Run: headless pygame with SDL's dummy video driver; simulated clock (each Clock.tick advances the game by its frame time, no real sleeping); random seed 0; keys injected as events and as key.get_pressed() state; mouse plan: one left click at the window centre at the start of phase 2, then a move to the lower-right quarter at the start of phase 3.
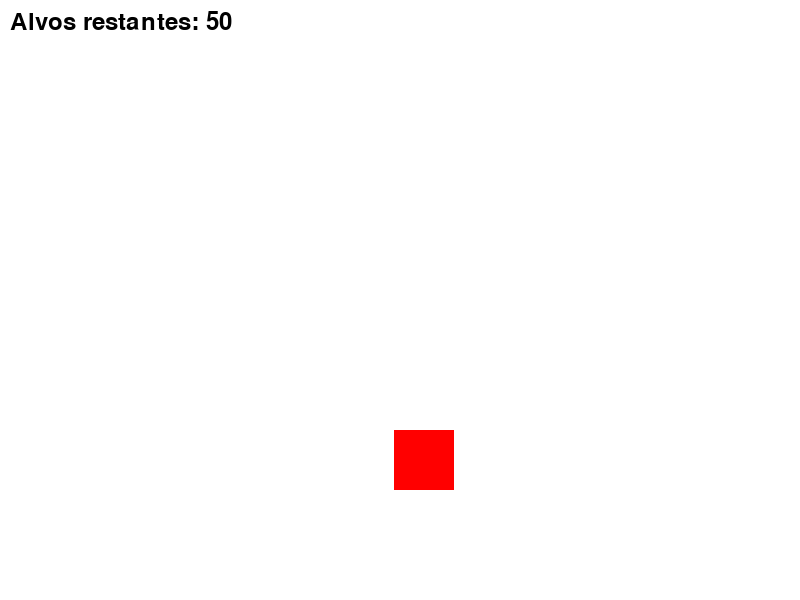
Frame 1 of 4 · flips 1–60 · no input
Frame 2 of 4 · flips 61–180 · clicked the window centre · tapped SPACE, RETURN · held RIGHT (→), D · screen unchanged from frame 1, image omitted
Frame 3 of 4 · flips 181–300 · moved the mouse to the lower-right quarter · held DOWN (↓), S · screen unchanged from frame 2, image omitted
Frame 4 of 4 · flips 301–420 · held LEFT (←), A, UP (↑), W · screen unchanged from frame 3, image omitted

The pygame program that drew these frames:

import pygame
import random
import time

# Inicializa o pygame
pygame.init()

# Definições básicas
largura_tela = 800
altura_tela = 600
branco = (255, 255, 255)
vermelho = (255, 0, 0)
preto = (0, 0, 0)

display = pygame.display.set_mode((largura_tela, altura_tela))
pygame.display.set_caption('Jogo de Tiro ao Alvo')

clock = pygame.time.Clock()
fonte_pontuacao = pygame.font.SysFont(None, 35)
fonte_tempo = pygame.font.SysFont(None, 50)

def mostrar_tempo(tempo):
    text = fonte_tempo.render("Tempo: {:.2f} segundos".format(tempo), True, preto)
    display.blit(text, [largura_tela // 4, altura_tela // 2])

def mostrar_acertos(clicks, total_alvos):
    precisao = round((100 / (clicks / total_alvos)),2)
    text = fonte_tempo.render(f"Tentativas: {clicks}, Precisao: {precisao}%", True, preto)
    display.blit(text, [largura_tela // 6, altura_tela // 3])

def pontuacao(alvos_restantes):
    text = fonte_pontuacao.render("Alvos restantes: " + str(alvos_restantes), True, preto)
    display.blit(text, [10, 10])

def jogo():
    fim_jogo = False
    alvos_acertados = 0
    total_alvos = 50
    alvo_tamanho = 60
    clicks = 0
    alvo_x = random.randint(0, largura_tela - alvo_tamanho)
    alvo_y = random.randint(0, altura_tela - alvo_tamanho)
    tempo_inicial = time.time()

    while not fim_jogo and alvos_acertados < total_alvos:
        for evento in pygame.event.get():
            if evento.type == pygame.QUIT:
                fim_jogo = True
            if evento.type == pygame.MOUSEBUTTONDOWN:
                clicks += 1
                mouse_x, mouse_y = pygame.mouse.get_pos()
                if alvo_x < mouse_x < alvo_x + alvo_tamanho and alvo_y < mouse_y < alvo_y + alvo_tamanho:
                    alvos_acertados += 1
                    if alvos_acertados < total_alvos:
                        alvo_x = random.randint(0, largura_tela - alvo_tamanho)
                        alvo_y = random.randint(0, altura_tela - alvo_tamanho)

        display.fill(branco)
        pygame.draw.rect(display, vermelho, [alvo_x, alvo_y, alvo_tamanho, alvo_tamanho])
        pontuacao(total_alvos - alvos_acertados)

        pygame.display.update()
        clock.tick(60)

    tempo_final = time.time()
    tempo_total = tempo_final - tempo_inicial

    display.fill(branco)
    mostrar_tempo(tempo_total)
    mostrar_acertos(clicks, total_alvos)
    pygame.display.update()

    time.sleep(5)
    pygame.quit()
    quit()

jogo()
